Image classification data set "3. Cropped Dataset" (leonprietobailo/msc-cv-thesis on GitHub). Class labels (2): defective front, ok front.

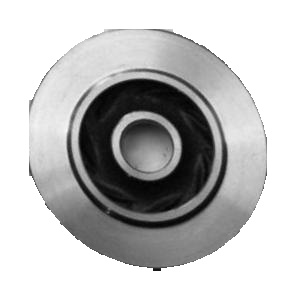
Label: ok front

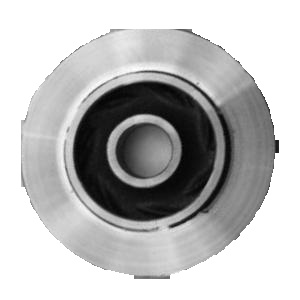
Label: defective front

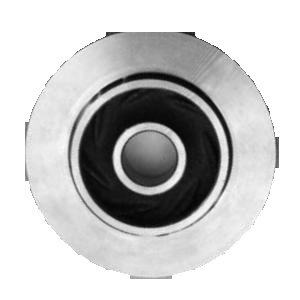
Label: ok front

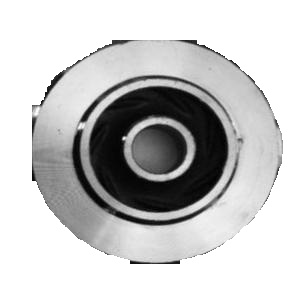
Label: defective front

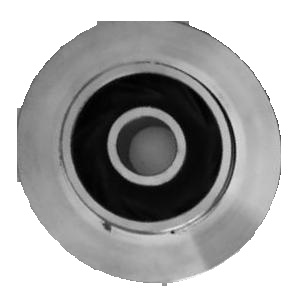
Label: defective front

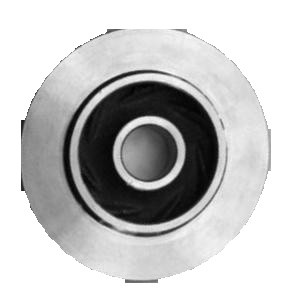
Label: ok front
